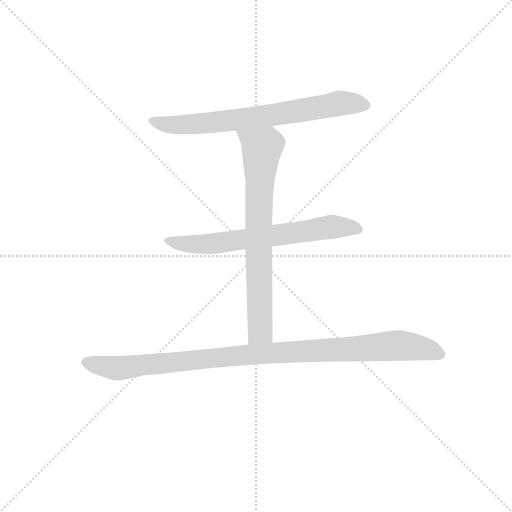
t = 0.00 s
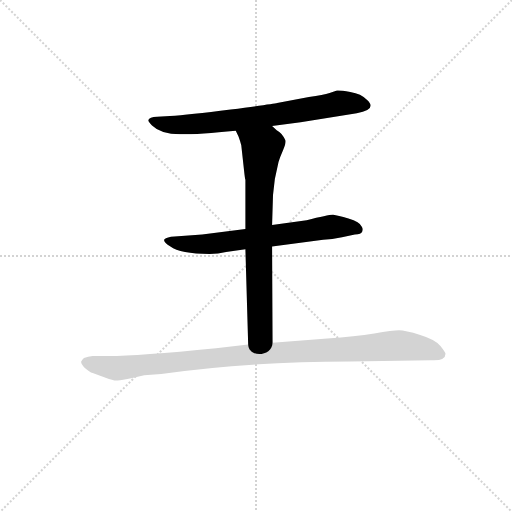
t = 2.49 s
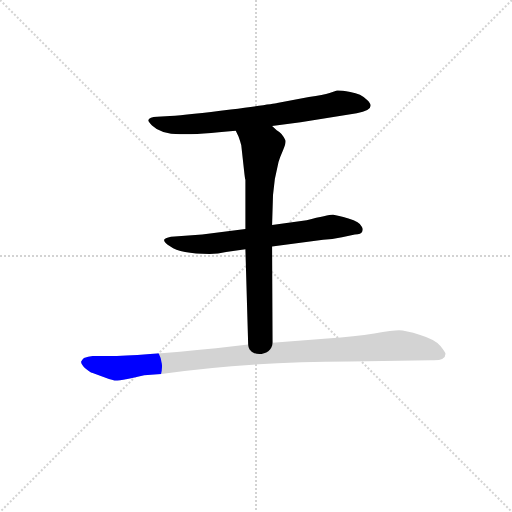
t = 2.68 s
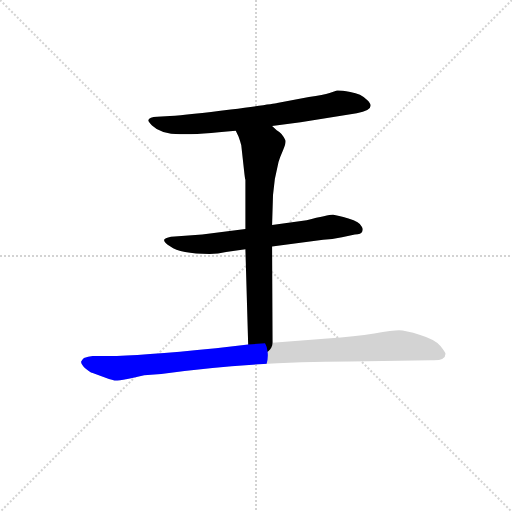
t = 2.87 s
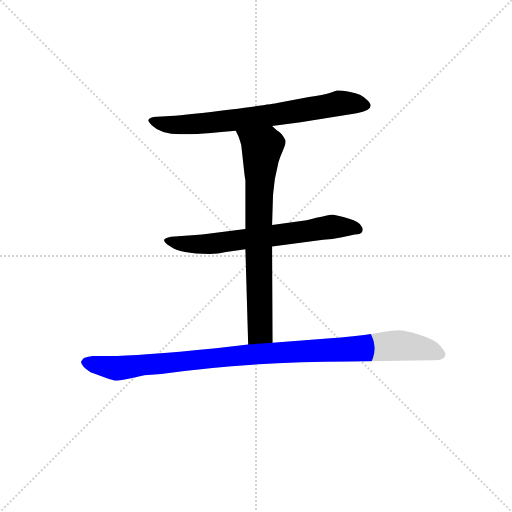
t = 3.06 s
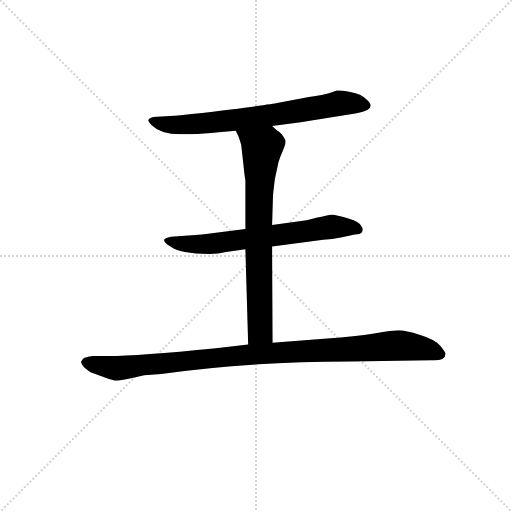
t = 3.58 s

The animated SVG that drew these frames (rendered in a browser with its animation timeline set to each time). Animation: 4 CSS @keyframes rules; one cycle of 3.58 s.

<svg version="1.1" viewBox="0 0 1024 1024" xmlns="http://www.w3.org/2000/svg">
  <g stroke="lightgray" stroke-dasharray="1,1" stroke-width="1" transform="scale(4, 4)">
    <line x1="0" y1="0" x2="256" y2="256"></line>
    <line x1="256" y1="0" x2="0" y2="256"></line>
    <line x1="128" y1="0" x2="128" y2="256"></line>
    <line x1="0" y1="128" x2="256" y2="128"></line>
  </g>
<g transform="scale(0.92, -0.92) translate(60, -900)">
   <style type="text/css">
    @keyframes keyframes0 {
      from {
       stroke: blue;
       stroke-dashoffset: 723;
       stroke-width: 128;
       }
       70% {
       animation-timing-function: step-end;
       stroke: blue;
       stroke-dashoffset: 0;
       stroke-width: 128;
       }
       to {
       stroke: black;
       stroke-width: 1024;
       }
       }
       #make-me-a-hanzi-animation-0 {
         animation: keyframes0 0.838379s both;
         animation-delay: 0.000000s;
         animation-timing-function: linear;
       }
    @keyframes keyframes1 {
      from {
       stroke: blue;
       stroke-dashoffset: 675;
       stroke-width: 128;
       }
       69% {
       animation-timing-function: step-end;
       stroke: blue;
       stroke-dashoffset: 0;
       stroke-width: 128;
       }
       to {
       stroke: black;
       stroke-width: 1024;
       }
       }
       #make-me-a-hanzi-animation-1 {
         animation: keyframes1 0.799316s both;
         animation-delay: 0.838379s;
         animation-timing-function: linear;
       }
    @keyframes keyframes2 {
      from {
       stroke: blue;
       stroke-dashoffset: 742;
       stroke-width: 128;
       }
       71% {
       animation-timing-function: step-end;
       stroke: blue;
       stroke-dashoffset: 0;
       stroke-width: 128;
       }
       to {
       stroke: black;
       stroke-width: 1024;
       }
       }
       #make-me-a-hanzi-animation-2 {
         animation: keyframes2 0.853841s both;
         animation-delay: 1.637695s;
         animation-timing-function: linear;
       }
    @keyframes keyframes3 {
      from {
       stroke: blue;
       stroke-dashoffset: 1035;
       stroke-width: 128;
       }
       77% {
       animation-timing-function: step-end;
       stroke: blue;
       stroke-dashoffset: 0;
       stroke-width: 128;
       }
       to {
       stroke: black;
       stroke-width: 1024;
       }
       }
       #make-me-a-hanzi-animation-3 {
         animation: keyframes3 1.092285s both;
         animation-delay: 2.491536s;
         animation-timing-function: linear;
       }
</style>
<path d="M 531.5 626.0 L 593.5 634.0 L 715.5 654.0 Q 761.5 662.0 737.5 683.0 Q 725.5 696.0 701.5 700.0 Q 677.5 704.0 672.5 703.0 L 656.5 698.0 Q 643.5 694.0 611.5 689.0 L 542.5 676.0 Q 534.5 674.0 441.5 662.0 Q 349.5 650.0 309.5 648.0 L 281.5 646.0 Q 264.5 645.0 262.5 639.0 Q 261.5 636.0 270.5 627.0 Q 289.5 608.0 331.5 608.0 Q 374.5 608.0 452.5 616.0 L 531.5 626.0 Z" fill="lightgray"></path> 
<path d="M 531.5 364.0 L 642.5 379.0 Q 661.5 379.0 683.5 384.0 L 711.5 390.0 Q 725.5 391.0 727.5 397.0 Q 729.5 403.0 726.5 407.0 Q 722.5 418.0 697.5 425.0 Q 673.5 432.0 664.5 433.0 Q 656.5 434.0 606.5 421.0 L 531.5 411.0 L 473.5 402.0 L 379.5 390.0 L 319.5 386.0 Q 302.5 385.0 297.5 380.0 Q 293.5 375.0 310.5 364.0 Q 331.5 348.0 395.5 348.0 Q 414.5 348.0 431.5 352.0 L 473.5 358.0 L 531.5 364.0 Z" fill="lightgray"></path> 
<path d="M 532.5 155.0 L 531.5 364.0 L 531.5 411.0 L 533.5 476.0 L 537.5 511.0 L 545.5 548.0 Q 548.5 558.0 555.5 574.0 Q 562.5 590.0 560.5 595.0 Q 553.5 611.0 541.5 617.0 L 531.5 626.0 C 508.5 645.0 440.5 643.0 452.5 616.0 L 458.5 603.0 Q 461.5 595.0 464.5 584.0 L 470.5 530.0 Q 472.5 511.0 473.5 509.0 L 473.5 402.0 L 473.5 358.0 L 479.5 151.0 C 480.5 121.0 532.5 125.0 532.5 155.0 Z" fill="lightgray"></path> 
<path d="M 701.5 114.0 L 876.5 117.0 Q 908.5 115.0 908.5 131.0 Q 908.5 134.0 897.5 148.0 Q 886.5 162.0 853.5 172.0 Q 820.5 182.0 807.5 182.0 Q 794.5 182.0 753.5 175.0 Q 712.5 168.0 651.5 164.0 L 532.5 155.0 L 479.5 151.0 L 409.5 143.0 Q 239.5 126.0 176.5 126.0 L 141.5 126.0 Q 131.5 125.0 122.5 122.0 Q 118.5 118.0 116.5 114.0 Q 115.5 109.0 124.5 100.0 Q 134.5 91.0 141.5 89.0 L 169.5 79.0 Q 187.5 72.0 195.5 73.0 Q 204.5 73.0 227.5 78.0 L 253.5 84.0 L 290.5 87.0 Q 480.5 114.0 701.5 114.0 Z" fill="lightgray"></path> 
      <clipPath id="make-me-a-hanzi-clip-0">
      <path d="M 531.5 626.0 L 593.5 634.0 L 715.5 654.0 Q 761.5 662.0 737.5 683.0 Q 725.5 696.0 701.5 700.0 Q 677.5 704.0 672.5 703.0 L 656.5 698.0 Q 643.5 694.0 611.5 689.0 L 542.5 676.0 Q 534.5 674.0 441.5 662.0 Q 349.5 650.0 309.5 648.0 L 281.5 646.0 Q 264.5 645.0 262.5 639.0 Q 261.5 636.0 270.5 627.0 Q 289.5 608.0 331.5 608.0 Q 374.5 608.0 452.5 616.0 L 531.5 626.0 Z" fill="lightgray"></path>
      </clipPath>
      <path clip-path="url(#make-me-a-hanzi-clip-0)" d="M 270.5 635.0 L 307.5 628.0 L 389.5 632.0 L 536.5 650.0 L 668.5 674.0 L 733.5 672.0 " fill="none" id="make-me-a-hanzi-animation-0" stroke-dasharray="595 1190" stroke-linecap="round"></path>

      <clipPath id="make-me-a-hanzi-clip-1">
      <path d="M 531.5 364.0 L 642.5 379.0 Q 661.5 379.0 683.5 384.0 L 711.5 390.0 Q 725.5 391.0 727.5 397.0 Q 729.5 403.0 726.5 407.0 Q 722.5 418.0 697.5 425.0 Q 673.5 432.0 664.5 433.0 Q 656.5 434.0 606.5 421.0 L 531.5 411.0 L 473.5 402.0 L 379.5 390.0 L 319.5 386.0 Q 302.5 385.0 297.5 380.0 Q 293.5 375.0 310.5 364.0 Q 331.5 348.0 395.5 348.0 Q 414.5 348.0 431.5 352.0 L 473.5 358.0 L 531.5 364.0 Z" fill="lightgray"></path>
      </clipPath>
      <path clip-path="url(#make-me-a-hanzi-clip-1)" d="M 303.5 378.0 L 385.5 368.0 L 662.5 407.0 L 718.5 401.0 " fill="none" id="make-me-a-hanzi-animation-1" stroke-dasharray="547 1094" stroke-linecap="round"></path>

      <clipPath id="make-me-a-hanzi-clip-2">
      <path d="M 532.5 155.0 L 531.5 364.0 L 531.5 411.0 L 533.5 476.0 L 537.5 511.0 L 545.5 548.0 Q 548.5 558.0 555.5 574.0 Q 562.5 590.0 560.5 595.0 Q 553.5 611.0 541.5 617.0 L 531.5 626.0 C 508.5 645.0 440.5 643.0 452.5 616.0 L 458.5 603.0 Q 461.5 595.0 464.5 584.0 L 470.5 530.0 Q 472.5 511.0 473.5 509.0 L 473.5 402.0 L 473.5 358.0 L 479.5 151.0 C 480.5 121.0 532.5 125.0 532.5 155.0 Z" fill="lightgray"></path>
      </clipPath>
      <path clip-path="url(#make-me-a-hanzi-clip-2)" d="M 461.5 612.0 L 509.5 579.0 L 502.5 456.0 L 505.5 180.0 L 485.5 159.0 " fill="none" id="make-me-a-hanzi-animation-2" stroke-dasharray="614 1228" stroke-linecap="round"></path>

      <clipPath id="make-me-a-hanzi-clip-3">
      <path d="M 701.5 114.0 L 876.5 117.0 Q 908.5 115.0 908.5 131.0 Q 908.5 134.0 897.5 148.0 Q 886.5 162.0 853.5 172.0 Q 820.5 182.0 807.5 182.0 Q 794.5 182.0 753.5 175.0 Q 712.5 168.0 651.5 164.0 L 532.5 155.0 L 479.5 151.0 L 409.5 143.0 Q 239.5 126.0 176.5 126.0 L 141.5 126.0 Q 131.5 125.0 122.5 122.0 Q 118.5 118.0 116.5 114.0 Q 115.5 109.0 124.5 100.0 Q 134.5 91.0 141.5 89.0 L 169.5 79.0 Q 187.5 72.0 195.5 73.0 Q 204.5 73.0 227.5 78.0 L 253.5 84.0 L 290.5 87.0 Q 480.5 114.0 701.5 114.0 Z" fill="lightgray"></path>
      </clipPath>
      <path clip-path="url(#make-me-a-hanzi-clip-3)" d="M 125.5 113.0 L 204.5 100.0 L 474.5 129.0 L 796.5 149.0 L 864.5 142.0 L 898.5 130.0 " fill="none" id="make-me-a-hanzi-animation-3" stroke-dasharray="907 1814" stroke-linecap="round"></path>

</g>
</svg>
